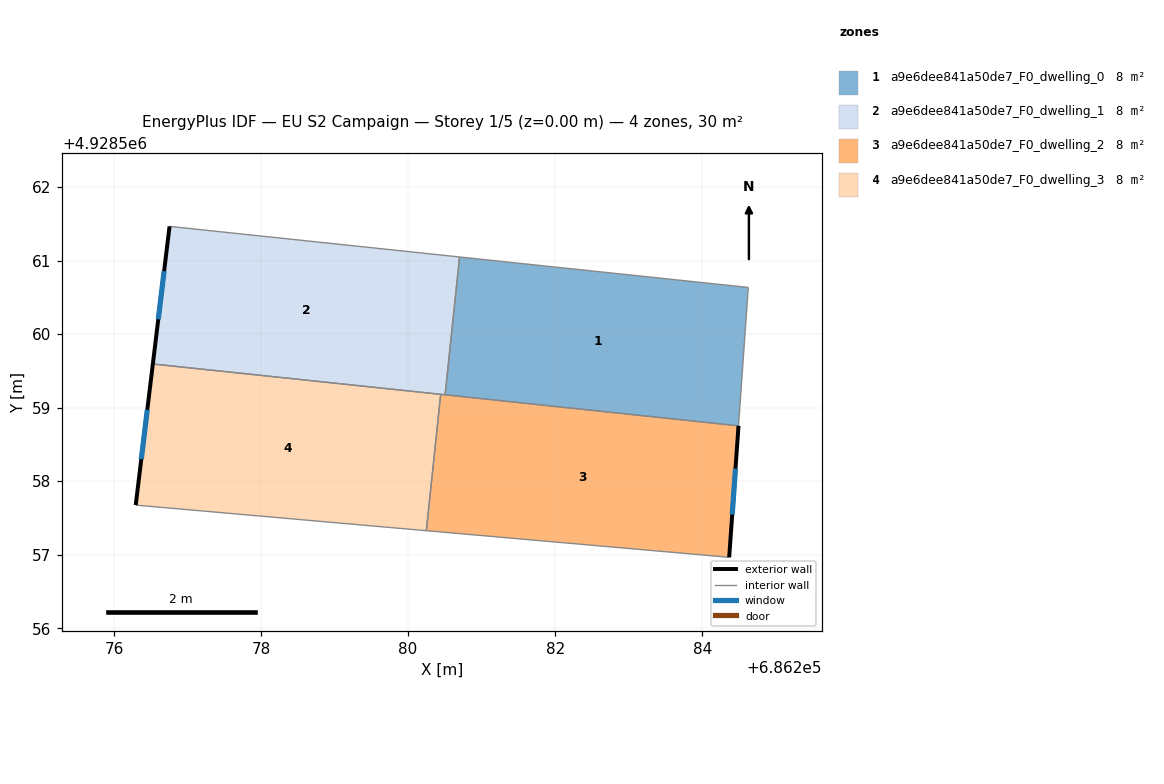
=== STOREY PLAN SPEC (per zone: floor XY polygon, exterior-wall plan segments, windows/doors) ===
zone 1: a9e6dee841a50de7_F0_dwelling_0  (7.5 m²)
  floor: (686284.49, 4928558.75) (686284.63, 4928560.63) (686280.70, 4928561.05) (686280.50, 4928559.17)
  interior walls: 4
zone 2: a9e6dee841a50de7_F0_dwelling_1  (7.5 m²)
  floor: (686280.50, 4928559.17) (686280.70, 4928561.05) (686276.76, 4928561.46) (686276.53, 4928559.59)
  exterior wall: (686276.53, 4928559.59) – (686276.76, 4928561.46)  [1.9 m]
    window: (686276.60, 4928560.20) – (686276.68, 4928560.86)  [0.7 m²]
  interior walls: 4
zone 3: a9e6dee841a50de7_F0_dwelling_2  (7.5 m²)
  floor: (686284.37, 4928556.96) (686284.49, 4928558.75) (686280.44, 4928559.18) (686280.25, 4928557.33)
  exterior wall: (686284.49, 4928558.75) – (686284.37, 4928556.96)  [1.8 m]
    window: (686284.45, 4928558.17) – (686284.41, 4928557.55)  [0.7 m²]
  interior walls: 4
zone 4: a9e6dee841a50de7_F0_dwelling_3  (7.5 m²)
  floor: (686280.25, 4928557.33) (686280.44, 4928559.18) (686276.53, 4928559.59) (686276.30, 4928557.67)
  exterior wall: (686276.30, 4928557.67) – (686276.53, 4928559.59)  [1.9 m]
    window: (686276.37, 4928558.30) – (686276.45, 4928558.97)  [0.7 m²]
  interior walls: 3

=== DERIVED (storey summary) ===
Building: EU S2 Campaign
Storey: 1 of 5  (floor level z = 0.00 m)
Storey gross floor area: 30.0 m²
Zones on this storey: 4
  - a9e6dee841a50de7_F0_dwelling_0: floor 7.5 m²
  - a9e6dee841a50de7_F0_dwelling_1: floor 7.5 m²; exterior wall 1.9 m (5.7 m²); 1 window(s) 0.7 m²; WWR 12.2%
  - a9e6dee841a50de7_F0_dwelling_2: floor 7.5 m²; exterior wall 1.8 m (5.4 m²); 1 window(s) 0.7 m²; WWR 12.2%
  - a9e6dee841a50de7_F0_dwelling_3: floor 7.5 m²; exterior wall 1.9 m (5.8 m²); 1 window(s) 0.7 m²; WWR 12.2%
Zone adjacency (shared interzone walls):
  - a9e6dee841a50de7_F0_dwelling_0 ↔ a9e6dee841a50de7_F0_dwelling_1
  - a9e6dee841a50de7_F0_dwelling_0 ↔ a9e6dee841a50de7_F0_dwelling_2
  - a9e6dee841a50de7_F0_dwelling_1 ↔ a9e6dee841a50de7_F0_dwelling_2
  - a9e6dee841a50de7_F0_dwelling_1 ↔ a9e6dee841a50de7_F0_dwelling_3
  - a9e6dee841a50de7_F0_dwelling_2 ↔ a9e6dee841a50de7_F0_dwelling_3